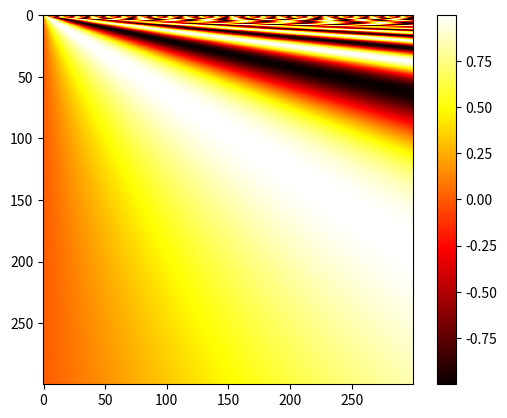

Python code for this plot:
import numpy as np
import matplotlib.pyplot as plt
import math

#image = np.random.rand(30, 30)
#data = [[x * y * math.sin(x*y) / 300 * 300 for x in range(300)] for y in range(300)]
data = [[math.sin(x/y) if y != 0 else 0 for x in range(300)] for y in range(300)]
image = np.matrix(data=data)
plt.imshow(image, cmap=plt.cm.hot)
plt.colorbar()
plt.show()